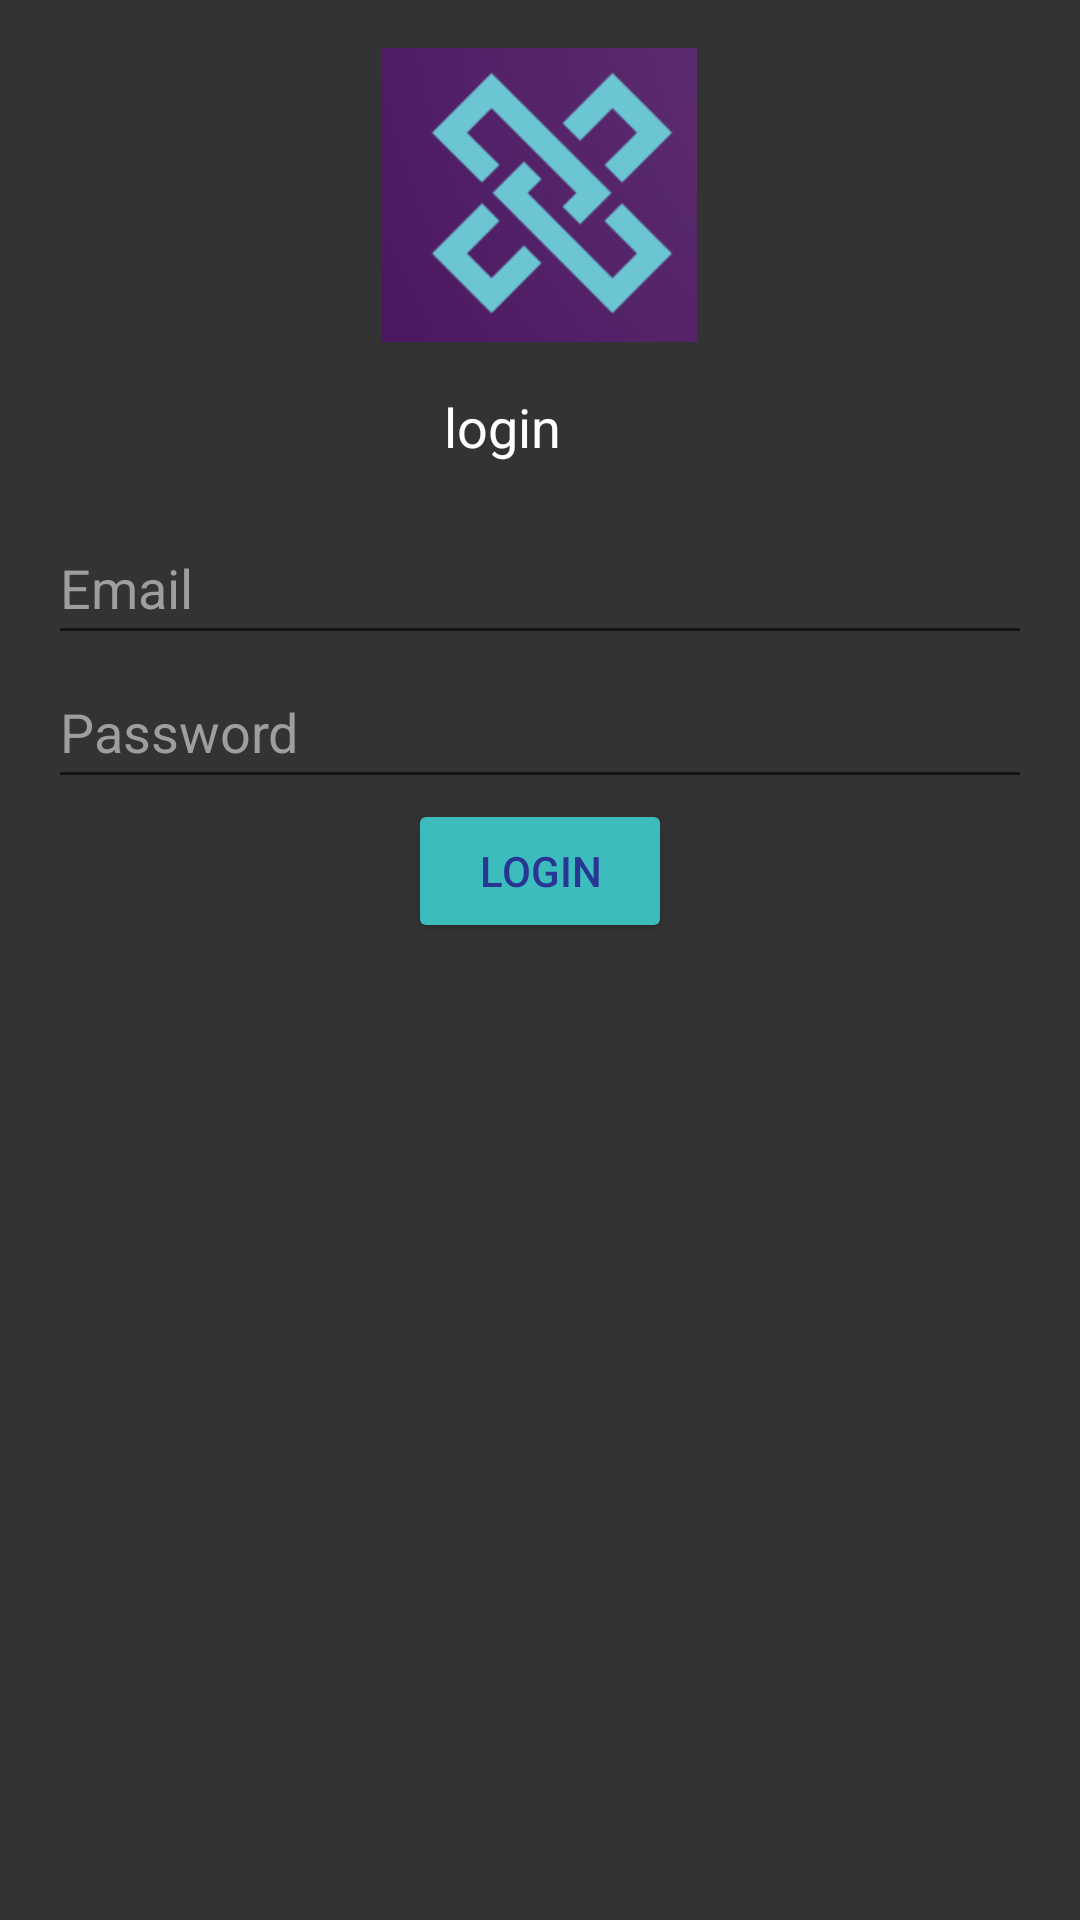

Write the Android layout XML for this screen, with the resource values it uses.
<!-- AndroidManifest.xml: application theme AppTheme -->
<!-- res/layout/activity_login.xml -->
<?xml version="1.0" encoding="utf-8"?>
<androidx.constraintlayout.widget.ConstraintLayout xmlns:android="http://schemas.android.com/apk/res/android"
    xmlns:app="http://schemas.android.com/apk/res-auto"
    xmlns:tools="http://schemas.android.com/tools"
    android:layout_width="match_parent"
    android:layout_height="match_parent"
    android:background="#333333"
    tools:context=".LoginActivity">

    <ScrollView
        android:layout_width="match_parent"
        android:layout_height="match_parent"
        android:fillViewport="true">

        <LinearLayout
            android:layout_width="match_parent"
            android:layout_height="wrap_content"
            android:orientation="vertical"
            android:padding="16dp">

            <ImageView
                android:id="@+id/imageViewLogo"
                android:layout_width="wrap_content"
                android:layout_height="98dp"
                android:layout_gravity="center_horizontal"
                android:layout_marginBottom="16dp"
                android:src="@drawable/smalllogo"
                android:contentDescription="@string/todo" />

            <TextView
                android:id="@+id/textViewHeading"
                android:layout_width="64dp"
                android:layout_height="wrap_content"
                android:layout_gravity="center_horizontal"
                android:layout_marginBottom="16dp"
                android:text="@string/login"
                android:textAppearance="?attr/textAppearanceHeadline6"
                android:textColor="#FFFFFF"
                android:textSize="18sp" />

            <EditText
                android:id="@+id/editTextEmail"
                android:layout_width="match_parent"
                android:layout_height="wrap_content"
                android:hint="@string/email"
                android:inputType="textEmailAddress"
                android:minHeight="48dp"
                android:textColorHint="#9E9E9E"
                android:autofillHints=""
                tools:ignore="VisualLintTextFieldSize" />

            <EditText
                android:id="@+id/editTextPassword"
                android:layout_width="match_parent"
                android:layout_height="wrap_content"
                android:hint="@string/password"
                android:inputType="textPassword"
                android:minHeight="48dp"
                android:textColorHint="#9E9E9E"
                android:autofillHints=""
                tools:ignore="VisualLintTextFieldSize" />

            <Button
                android:id="@+id/btnLogin"
                android:layout_width="wrap_content"
                android:layout_height="wrap_content"
                android:layout_gravity="center"
                android:backgroundTint="#3CBCBC"
                android:text="@string/login"
                android:textColor="#283593" />
        </LinearLayout>
    </ScrollView>
</androidx.constraintlayout.widget.ConstraintLayout>
<!-- resources referenced by this layout -->
<resources>
  <!-- drawable smalllogo: png bitmap (drawable, 8308 bytes) -->
  <string name="email">Email</string>
  <string name="login">login</string>
  <string name="password">Password</string>
  <string name="todo">TODO</string>
  <style name="AppTheme" parent="Theme.AppCompat.Light.DarkActionBar">
  
      </style>
</resources>
